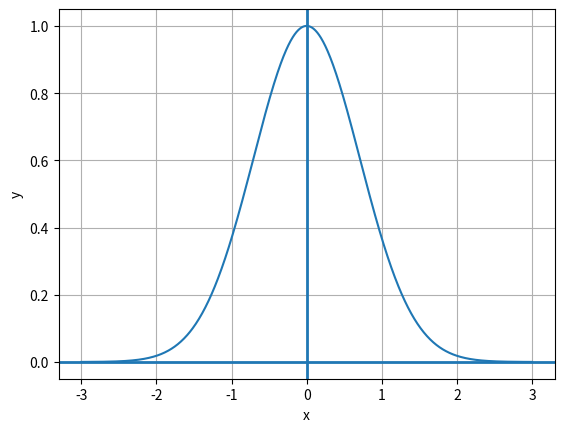

Source code (Python):
import math
import matplotlib.pyplot as plt
import numpy as np

x = np.linspace(-3, 3, 1000)
y = []
for x_i in x:
    y.append(math.exp(-x_i ** 2))

plt.plot(x,y)
plt.xlabel('x')
plt.ylabel('y')
plt.grid()
plt.axhline(linewidth=2)
plt.axvline(linewidth=2)
plt.show()
